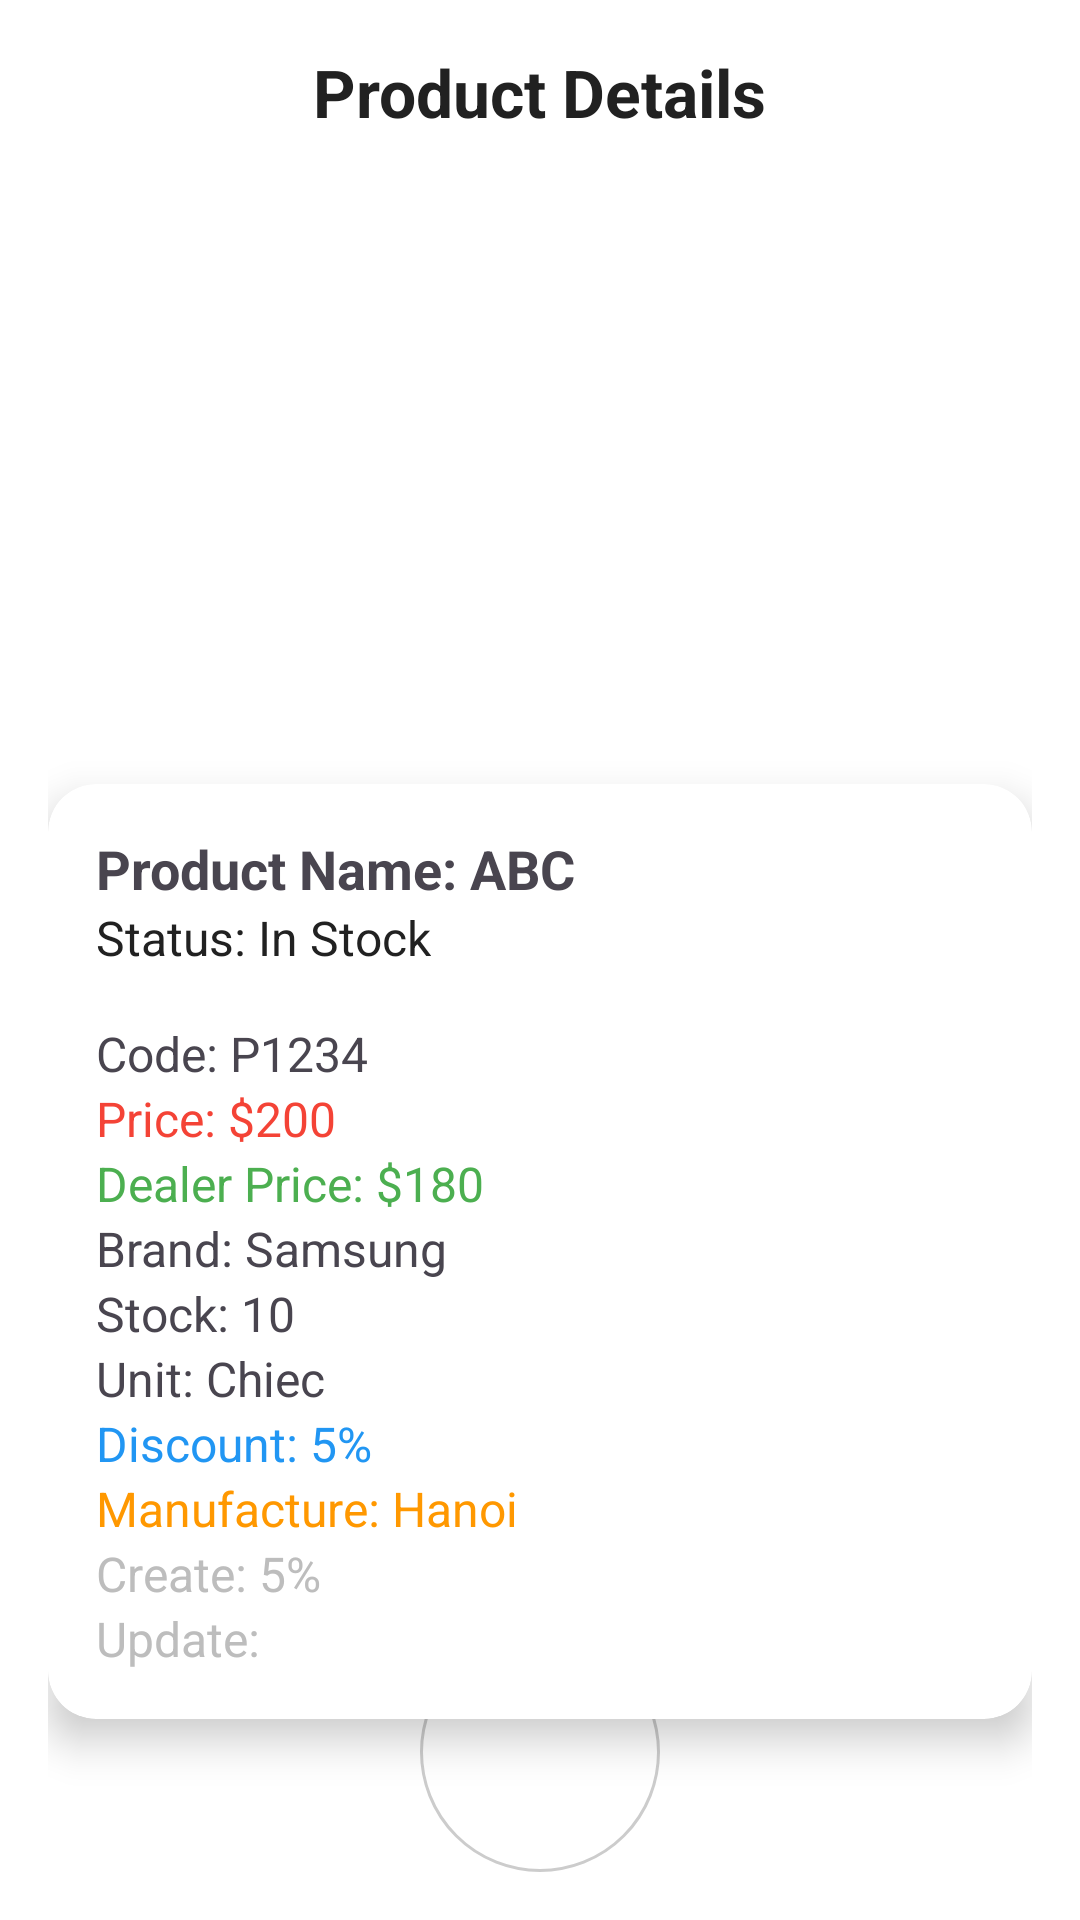

Produce the Android XML layout that renders to this screen, including the resource entries it uses.
<!-- AndroidManifest.xml: application theme Theme.Project_PRM -->
<!-- res/layout/activity_detail_product.xml -->
<?xml version="1.0" encoding="utf-8"?>
<androidx.constraintlayout.widget.ConstraintLayout
    xmlns:android="http://schemas.android.com/apk/res/android"
    xmlns:app="http://schemas.android.com/apk/res-auto"
    xmlns:tools="http://schemas.android.com/tools"
    android:layout_width="match_parent"
    android:layout_height="match_parent"
    android:padding="16dp"
    android:background="@color/white">

    
    <TextView
        android:id="@+id/tvTitleDetail"
        android:layout_width="wrap_content"
        android:layout_height="wrap_content"
        android:text="Product Details"
        android:textSize="22sp"
        android:textStyle="bold"
        android:textColor="@color/black"
        app:layout_constraintTop_toTopOf="parent"
        app:layout_constraintStart_toStartOf="parent"
        app:layout_constraintEnd_toEndOf="parent"/>

    

    <ImageView
        android:id="@+id/imageViewProductDetail"
        android:layout_width="200dp"
        android:layout_height="200dp"
        android:scaleType="centerCrop"
        app:layout_constraintTop_toBottomOf="@id/tvTitleDetail"
        app:layout_constraintStart_toStartOf="parent"
        app:layout_constraintEnd_toEndOf="parent"/>

    
    <androidx.cardview.widget.CardView
        android:layout_width="match_parent"
        android:layout_height="wrap_content"
        android:layout_marginTop="16dp"
        app:cardCornerRadius="16dp"
        app:cardElevation="8dp"
        app:layout_constraintTop_toBottomOf="@id/imageViewProductDetail"
        app:layout_constraintStart_toStartOf="parent"
        app:layout_constraintEnd_toEndOf="parent">

        <LinearLayout
            android:layout_width="match_parent"
            android:layout_height="wrap_content"
            android:orientation="vertical"
            android:padding="16dp">

            <TextView
                android:id="@+id/tvProductNameDetail"
                android:layout_width="wrap_content"
                android:layout_height="wrap_content"
                android:text="Product Name: ABC"
                android:textSize="18sp"
                android:textStyle="bold"/>

            <TextView
                android:id="@+id/tvStatusDetail"
                android:layout_width="wrap_content"
                android:layout_height="wrap_content"
                android:text="Status: In Stock"
                android:textSize="16sp"
                android:textColor="@color/black"/>

            <View
                android:layout_width="match_parent"
                android:layout_height="1dp"
                android:background="@color/gray"
                android:layout_marginTop="8dp"
                android:layout_marginBottom="8dp"/>

            <TextView
                android:id="@+id/tvProductCode"
                android:layout_width="wrap_content"
                android:layout_height="wrap_content"
                android:text="Code: P1234"
                android:textSize="16sp"/>

            <TextView
                android:id="@+id/tvPriceDetail"
                android:layout_width="wrap_content"
                android:layout_height="wrap_content"
                android:text="Price: $200"
                android:textSize="16sp"
                android:textColor="@color/red"/>

            <TextView
                android:id="@+id/tvDealerPrice"
                android:layout_width="wrap_content"
                android:layout_height="wrap_content"
                android:text="Dealer Price: $180"
                android:textSize="16sp"
                android:textColor="@color/green"/>

            <TextView
                android:id="@+id/tvBrandDetail"
                android:layout_width="wrap_content"
                android:layout_height="wrap_content"
                android:text="Brand: Samsung"
                android:textSize="16sp"/>

            <TextView
                android:id="@+id/tvStock"
                android:layout_width="wrap_content"
                android:layout_height="wrap_content"
                android:text="Stock: 10"
                android:textSize="16sp"/>
            <TextView
                android:id="@+id/tvUnit"
                android:layout_width="wrap_content"
                android:layout_height="wrap_content"
                android:text="Unit: Chiec"
                android:textSize="16sp"/>

            <TextView
                android:id="@+id/tvDiscount"
                android:layout_width="wrap_content"
                android:layout_height="wrap_content"
                android:text="Discount: 5%"
                android:textSize="16sp"
                android:textColor="@color/blue"/>
            <TextView
                android:id="@+id/tvManufacture"
                android:layout_width="wrap_content"
                android:layout_height="wrap_content"
                android:text="Manufacture: Hanoi"
                android:textSize="16sp"
                android:textColor="@color/warning"/>
            <TextView
                android:id="@+id/tvCreate"
                android:layout_width="wrap_content"
                android:layout_height="wrap_content"
                android:text="Create: 5%"
                android:textSize="16sp"
                android:textColor="@color/borderColor"/>
            <TextView
                android:id="@+id/tvUpdate"
                android:layout_width="wrap_content"
                android:layout_height="wrap_content"
                android:text="Update: "
                android:textSize="16sp"
                android:textColor="@color/borderColor"/>

        </LinearLayout>

    </androidx.cardview.widget.CardView>

    
    <ImageButton
        android:id="@+id/btnBackDetail"
        android:layout_width="80dp"
        android:layout_height="80dp"
        android:src="@drawable/ic_back"
        android:background="@drawable/bg_circle"
        android:contentDescription="Back"
        android:padding="20dp"
        android:scaleType="centerInside"
        app:layout_constraintBottom_toBottomOf="parent"
        app:layout_constraintStart_toStartOf="parent"
        app:layout_constraintEnd_toEndOf="parent"/>

</androidx.constraintlayout.widget.ConstraintLayout>
<!-- resources referenced by this layout -->
<resources>
  <color name="black">#212121</color>
  <color name="blue">#2196F3</color>
  <color name="borderColor">#BDBDBD</color>
  <color name="green">#4CAF50</color>
  <color name="red">#F44336</color>
  <color name="warning">#FF9800</color>
  <color name="white">#FFFFFFFF</color>
  <!-- drawable bg_circle (drawable) -->
  <shape xmlns:android="http://schemas.android.com/apk/res/android"
      android:shape="oval">
      <solid android:color="#FFFFFF"/> 
      <size android:width="20dp" android:height="20dp"/> 
      <stroke android:width="1dp" android:color="#CCCCCC"/> 
  </shape>
  <style name="Theme.Project_PRM" parent="Base.Theme.Project_PRM" />
  <style name="Base.Theme.Project_PRM" parent="Theme.Material3.DayNight.NoActionBar">
          
          
      </style>
</resources>
